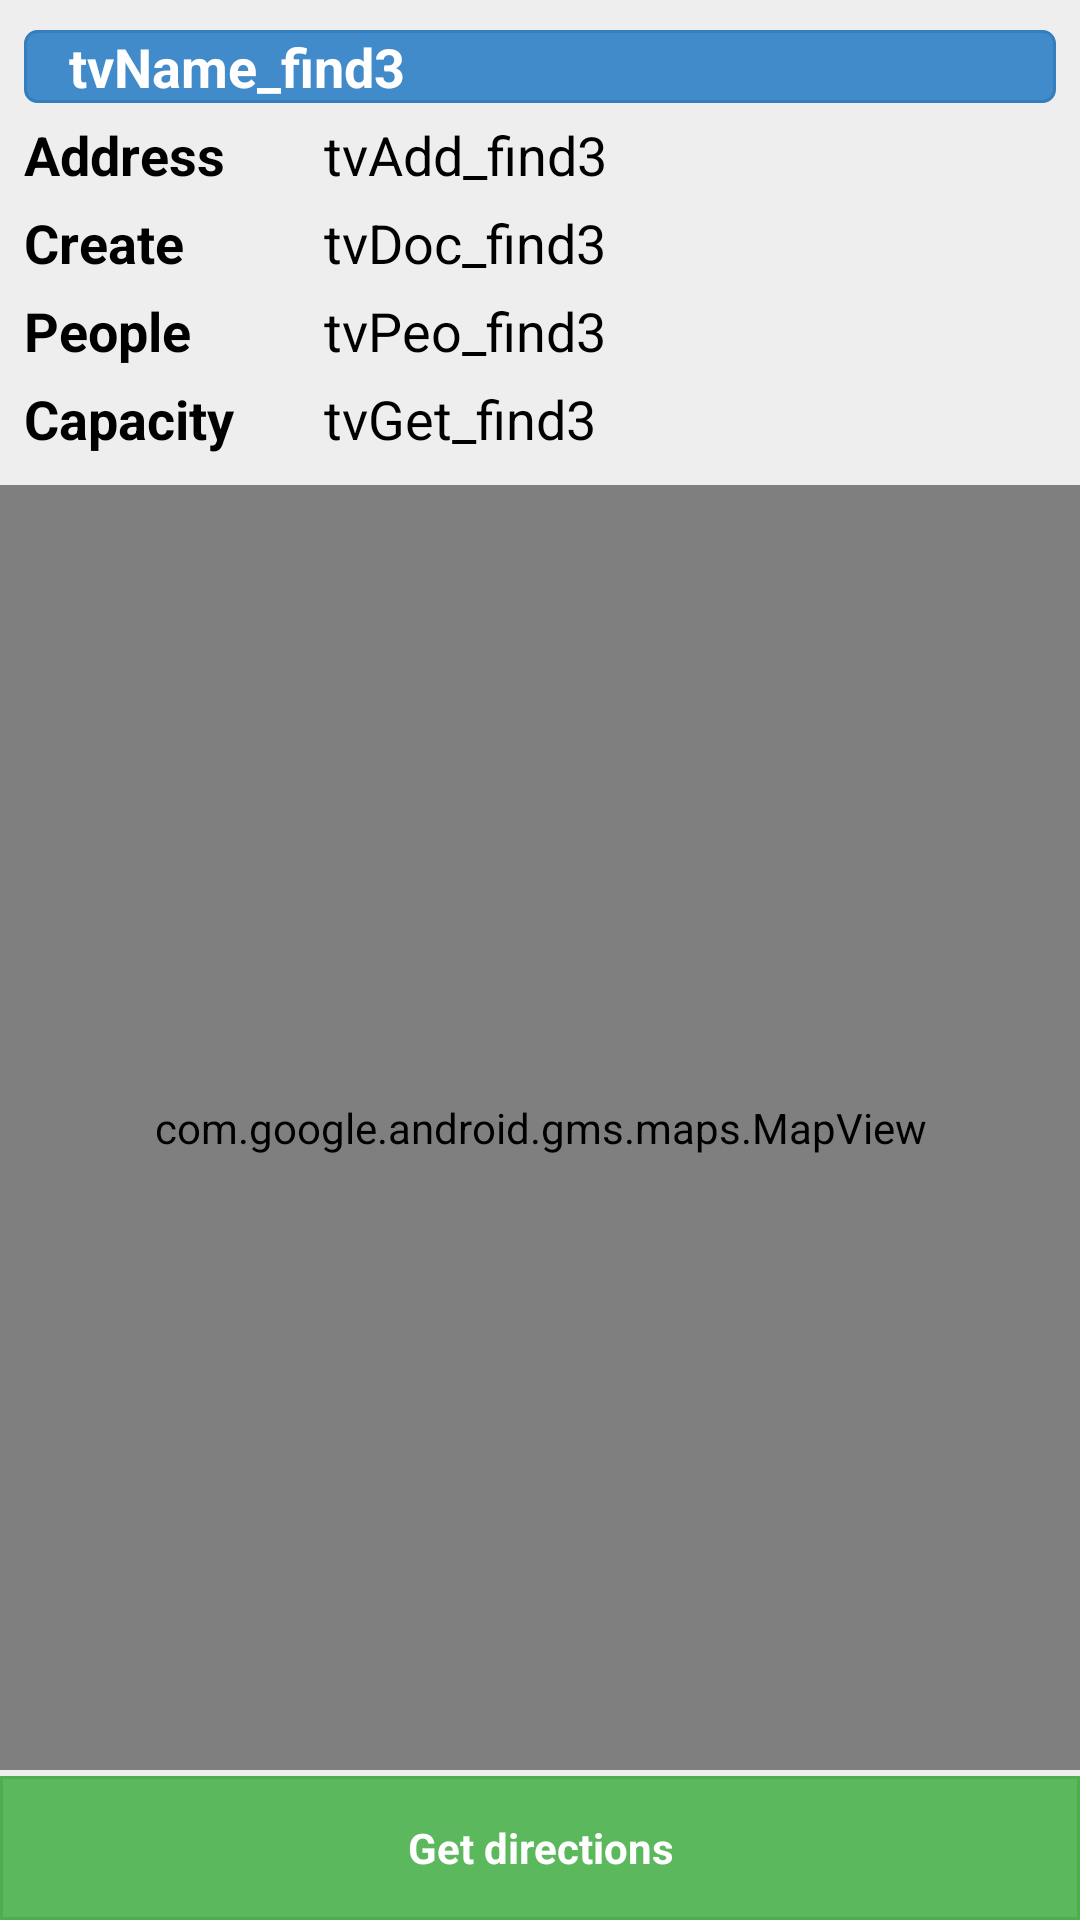

Android layout source for this screen:
<!-- AndroidManifest.xml: application theme AppTheme -->
<!-- res/layout/fragment_find3.xml -->
<?xml version="1.0" encoding="utf-8"?>

<RelativeLayout xmlns:android="http://schemas.android.com/apk/res/android"
    android:id="@+id/inner_content"
    android:layout_width="fill_parent"
    android:background="#eeeeee"
    android:layout_height="fill_parent">

    <Button
        android:textStyle="bold"
        style="?android:attr/buttonStyleSmall"
        android:layout_width="match_parent"
        android:layout_height="wrap_content"
        android:text="@string/btnG_find3"
        android:id="@+id/button"
        android:textColor="@android:color/white"
        android:background="@drawable/selector_btn_success_long"
        android:layout_alignParentBottom="true"
        android:layout_alignParentLeft="true"
        android:layout_alignParentStart="true" />

    <LinearLayout
        android:orientation="vertical"
        android:layout_width="fill_parent"
        android:layout_height="fill_parent"
        android:layout_marginBottom="50dp">

        <TableLayout
            android:background="@drawable/bg_card_ui"
            android:layout_marginTop="10dp"
            android:layout_marginBottom="10dp"
            android:layout_marginLeft="8dp"
            android:layout_marginRight="8dp"
            android:layout_width="fill_parent"
            android:layout_height="wrap_content"
            android:layout_alignParentTop="true"
            android:layout_alignParentLeft="true"
            android:layout_alignParentStart="true"
            android:id="@+id/tableLayout">

            <TextView
                android:background="@drawable/selector_btn_primary"
                android:textColor="@android:color/white"
                android:textStyle="bold"
                android:layout_marginBottom="5dp"
                android:layout_width="wrap_content"
                android:layout_height="wrap_content"
                android:textAppearance="?android:attr/textAppearanceMedium"
                android:text="tvName_find3"
                android:id="@+id/tvName_find3" />

            <TableRow
                android:layout_width="fill_parent"
                android:layout_height="fill_parent">

                <TextView
                    android:textStyle="bold"
                    android:layout_marginBottom="5dp"
                    android:layout_width="wrap_content"
                    android:layout_height="wrap_content"
                    android:textAppearance="?android:attr/textAppearanceMedium"
                    android:text="@string/tvAdd_find3"
                    android:id="@+id/textView2" />

                <TextView
                    android:paddingLeft="30dp"
                    android:layout_width="wrap_content"
                    android:layout_height="wrap_content"
                    android:textAppearance="?android:attr/textAppearanceMedium"
                    android:text="tvAdd_find3"
                    android:id="@+id/tvAdd_find3" />
            </TableRow>

            <TableRow
                android:layout_width="fill_parent"
                android:layout_height="fill_parent">

                <TextView
                    android:textStyle="bold"
                    android:layout_marginBottom="5dp"
                    android:layout_width="wrap_content"
                    android:layout_height="wrap_content"
                    android:textAppearance="?android:attr/textAppearanceMedium"
                    android:text="@string/tvD_find3"
                    android:id="@+id/textView4" />

                <TextView
                    android:paddingLeft="30dp"
                    android:layout_width="wrap_content"
                    android:layout_height="wrap_content"
                    android:textAppearance="?android:attr/textAppearanceMedium"
                    android:text="tvDoc_find3"
                    android:id="@+id/tvDoc_find3" />
            </TableRow>

            <TableRow
                android:layout_width="fill_parent"
                android:layout_height="fill_parent">

                <TextView
                    android:textStyle="bold"
                    android:layout_marginBottom="5dp"
                    android:layout_width="wrap_content"
                    android:layout_height="wrap_content"
                    android:textAppearance="?android:attr/textAppearanceMedium"
                    android:text="@string/tvH_find3"
                    android:id="@+id/textView5" />

                <TextView
                    android:paddingLeft="30dp"
                    android:layout_width="wrap_content"
                    android:layout_height="wrap_content"
                    android:textAppearance="?android:attr/textAppearanceMedium"
                    android:text="tvPeo_find3"
                    android:id="@+id/tvPeo_find3" />
            </TableRow>

            <TableRow
                android:layout_width="fill_parent"
                android:layout_height="fill_parent">

                <TextView
                    android:textStyle="bold"
                    android:layout_width="wrap_content"
                    android:layout_height="wrap_content"
                    android:textAppearance="?android:attr/textAppearanceMedium"
                    android:text="@string/tvG_find3"
                    android:id="@+id/textView6" />

                <TextView
                    android:paddingLeft="30dp"
                    android:layout_width="wrap_content"
                    android:layout_height="wrap_content"
                    android:textAppearance="?android:attr/textAppearanceMedium"
                    android:text="tvGet_find3"
                    android:id="@+id/tvGet_find3" />
            </TableRow>

        </TableLayout>
        <com.google.android.gms.maps.MapView
            android:id="@+id/map"
            android:layout_width="match_parent"
            android:layout_height="match_parent"/>
    </LinearLayout>

</RelativeLayout>
<!-- resources referenced by this layout -->
<resources>
  <!-- drawable selector_btn_primary (drawable-hdpi) -->
  <?xml version="1.0" encoding="utf-8"?>
  
  
  <selector xmlns:android="http://schemas.android.com/apk/res/android">
  
      <item
          android:state_pressed="false"
          android:state_focused="false"
          android:state_enabled="true"
          android:drawable="@drawable/shape_btn_primary_normal" />
  
      <item
          android:state_pressed="true"
          android:state_focused="false"
          android:state_enabled="true"
          android:drawable="@drawable/shape_btn_primary_pressed" />
  
  </selector>
  <!-- drawable selector_btn_success_long (drawable-hdpi) -->
  <?xml version="1.0" encoding="utf-8"?>
  
  
  <selector xmlns:android="http://schemas.android.com/apk/res/android">
  
      <item
          android:state_pressed="false"
          android:state_focused="false"
          android:state_enabled="true"
          android:drawable="@drawable/shape_btn_success_normal_long" />
  
      <item
          android:state_pressed="true"
          android:state_focused="false"
          android:state_enabled="true"
          android:drawable="@drawable/shape_btn_success_pressed_long" />
  
  </selector>
  <string name="btnG_find3">Get directions</string>
  <string name="tvAdd_find3">Address</string>
  <string name="tvD_find3">Create</string>
  <string name="tvG_find3">Capacity</string>
  <string name="tvH_find3">People</string>
  <style name="AppTheme" parent="android:Theme.Holo.Light">
          
          <item name="android:actionBarStyle">@style/MyActionBar</item>
      </style>
  <!-- drawable shape_btn_primary_normal (drawable-hdpi) -->
  <?xml version="1.0" encoding="utf-8"?>
  
  
  <shape xmlns:android="http://schemas.android.com/apk/res/android"
      android:shape="rectangle">
  
      <corners
          android:radius="4dp"
          android:topLeftRadius="4dp"
          android:topRightRadius="4dp"
          android:bottomLeftRadius="4dp"
          android:bottomRightRadius="4dp" />
  
      <padding
          android:left="15dp"
          android:right="15dp" />
  
      <solid android:color="#428bca" />
  
      <stroke
          android:color="#357ebd"
          android:width="1dp" />
  
  </shape>
  <!-- drawable shape_btn_success_normal_long (drawable-hdpi) -->
  <?xml version="1.0" encoding="utf-8"?>
  
  
  <shape xmlns:android="http://schemas.android.com/apk/res/android"
      android:shape="rectangle">
  
      <padding
          android:left="15dp"
          android:right="15dp" />
  
      <solid android:color="#5cb85c" />
  
      <stroke
          android:color="#4cae4c"
          android:width="1dp" />
  
  </shape>
  <!-- drawable shape_btn_success_pressed_long (drawable-hdpi) -->
  <?xml version="1.0" encoding="utf-8"?>
  
  
  <shape xmlns:android="http://schemas.android.com/apk/res/android"
      android:shape="rectangle">
  
      <padding
          android:left="15dp"
          android:right="15dp" />
  
      <solid android:color="#47a447" />
  
      <stroke
          android:color="#398439"
          android:width="2dp" />
  
  </shape>
  <style name="MyActionBar" parent="@android:style/Widget.Holo.ActionBar">
          <item name="android:background">@android:color/holo_blue_light</item>
          <item name="android:titleTextStyle">@style/TitleBar</item>
      </style>
  <style name="TitleBar">
          <item name="android:textColor">@android:color/white</item>
          <item name="android:textSize">20dp</item>
      </style>
</resources>
